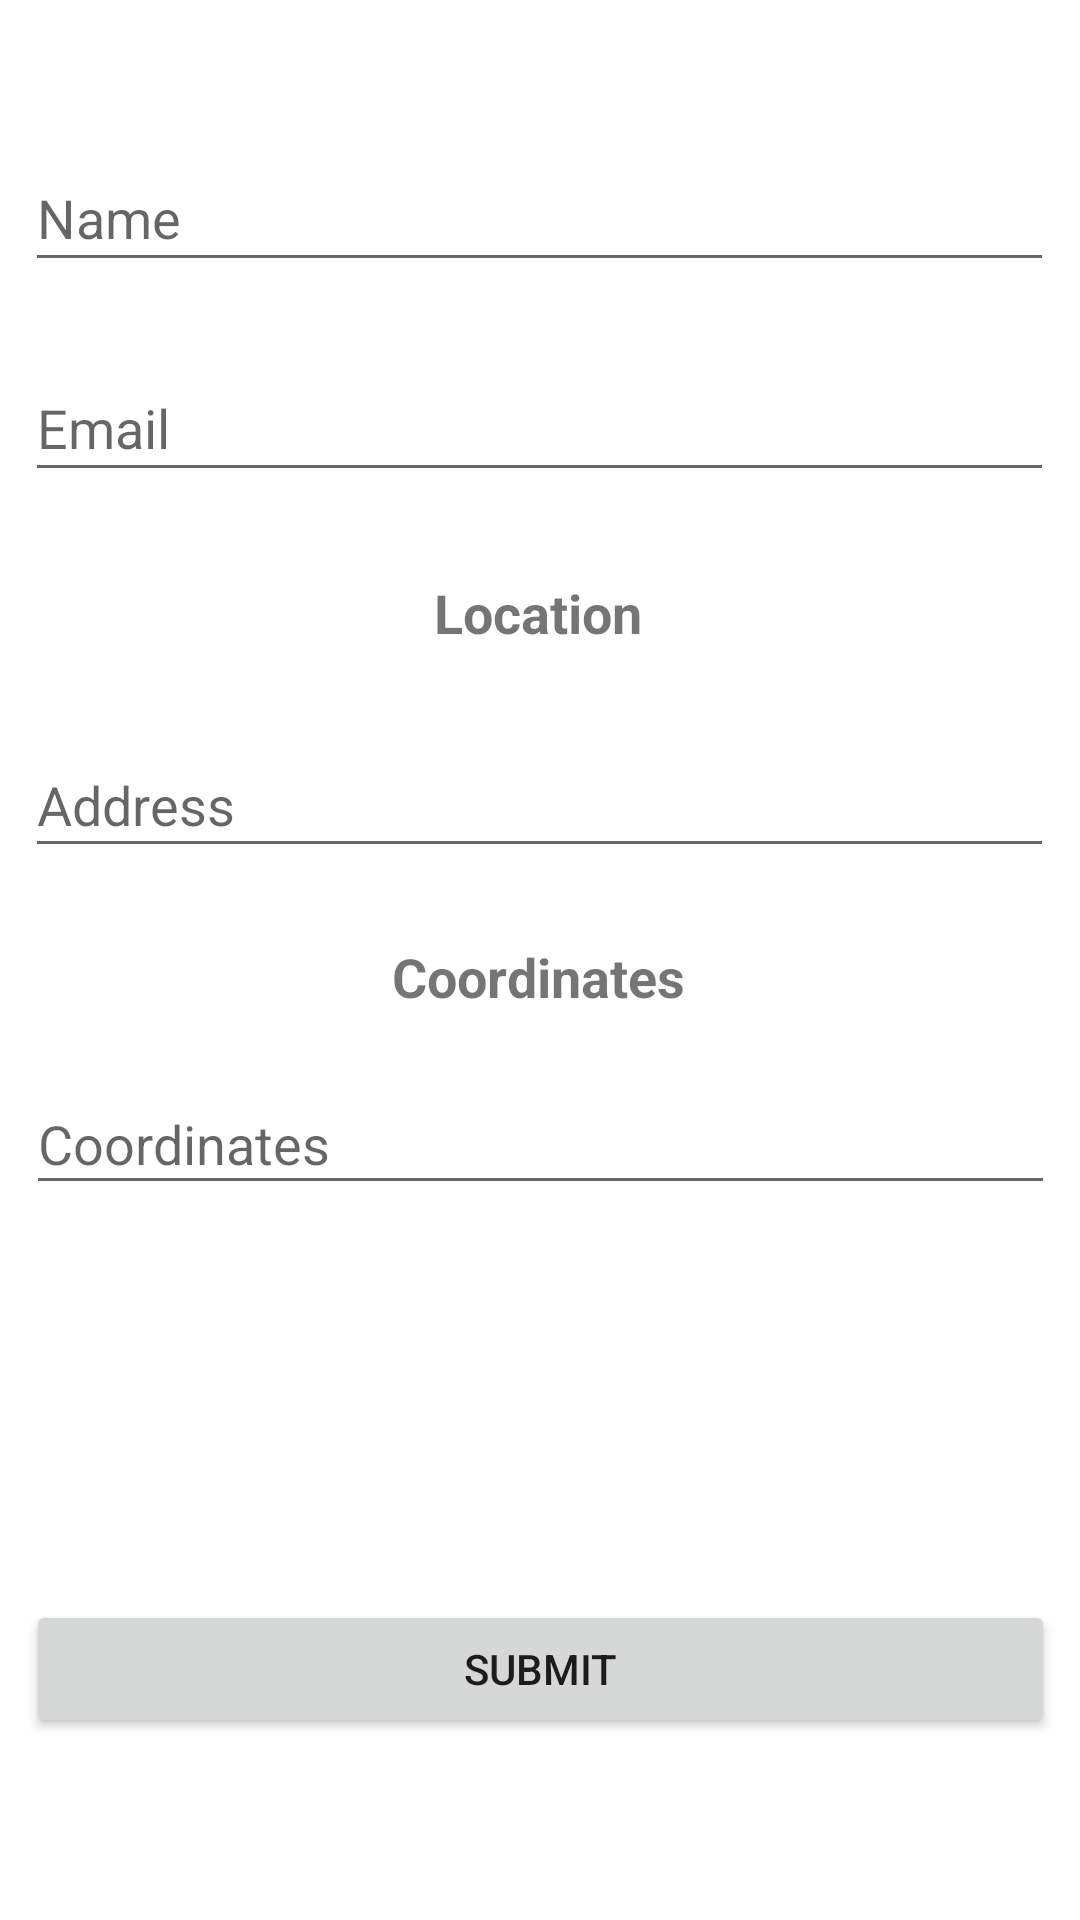

Write the Android layout XML for this screen, with the resource values it uses.
<!-- AndroidManifest.xml: application theme Theme.Strikers_App -->
<!-- res/layout/activity_user.xml -->
<?xml version="1.0" encoding="utf-8"?>
<androidx.constraintlayout.widget.ConstraintLayout xmlns:android="http://schemas.android.com/apk/res/android"
    xmlns:app="http://schemas.android.com/apk/res-auto"
    xmlns:tools="http://schemas.android.com/tools"
    android:layout_width="match_parent"
    android:layout_height="match_parent"
    tools:context=".user">

    <EditText
        android:id="@+id/etName"
        android:layout_width="343dp"
        android:layout_height="46dp"
        android:layout_marginTop="48dp"
        android:ems="10"
        android:hint="Name"
        android:inputType="textPersonName"
        app:layout_constraintEnd_toEndOf="parent"
        app:layout_constraintHorizontal_bias="0.497"
        app:layout_constraintStart_toStartOf="parent"
        app:layout_constraintTop_toTopOf="parent" />

    <Button
        android:id="@+id/btnSubmit"
        android:layout_width="343dp"
        android:layout_height="46dp"

        android:text="Submit"
        app:layout_constraintBottom_toBottomOf="parent"
        app:layout_constraintEnd_toEndOf="parent"
        app:layout_constraintStart_toStartOf="parent"
        app:layout_constraintTop_toBottomOf="@+id/etCoordinates"
        app:layout_constraintVertical_bias="0.685" />

    <EditText
        android:id="@+id/etEmail"
        android:layout_width="343dp"
        android:layout_height="46dp"
        android:layout_marginTop="24dp"
        android:ems="10"
        android:hint="Email"
        android:inputType="textPersonName"
        app:layout_constraintEnd_toEndOf="parent"
        app:layout_constraintHorizontal_bias="0.497"
        app:layout_constraintStart_toStartOf="parent"
        app:layout_constraintTop_toBottomOf="@+id/etName" />

    <EditText
        android:id="@+id/etCoordinates"
        android:layout_width="343dp"
        android:layout_height="44dp"
        android:layout_marginTop="20dp"
        android:ems="10"
        android:hint="Coordinates"
        android:inputType="textPersonName"
        app:layout_constraintEnd_toEndOf="parent"
        app:layout_constraintStart_toStartOf="parent"
        app:layout_constraintTop_toBottomOf="@+id/textView12" />

    <TextView
        android:id="@+id/textView12"
        android:layout_width="wrap_content"
        android:layout_height="wrap_content"
        android:layout_marginTop="24dp"
        android:text="Coordinates"
        android:textStyle="bold"
        android:textSize="18dp"
        app:layout_constraintEnd_toEndOf="parent"
        app:layout_constraintHorizontal_bias="0.498"
        app:layout_constraintStart_toStartOf="parent"
        app:layout_constraintTop_toBottomOf="@+id/etAddress" />

    <TextView
        android:id="@+id/textView15"
        android:layout_width="wrap_content"
        android:layout_height="wrap_content"
        android:layout_marginTop="28dp"
        android:text="Location"
        android:textSize="18dp"
        android:textStyle="bold"
        app:layout_constraintEnd_toEndOf="parent"
        app:layout_constraintHorizontal_bias="0.498"
        app:layout_constraintStart_toStartOf="parent"
        app:layout_constraintTop_toBottomOf="@+id/etEmail" />

    <EditText
        android:id="@+id/etAddress"
        android:layout_width="343dp"
        android:layout_height="45dp"
        android:layout_marginTop="28dp"
        android:ems="10"
        android:hint="Address"
        android:inputType="textPersonName"
        app:layout_constraintEnd_toEndOf="parent"
        app:layout_constraintHorizontal_bias="0.497"
        app:layout_constraintStart_toStartOf="parent"
        app:layout_constraintTop_toBottomOf="@+id/textView15" />

</androidx.constraintlayout.widget.ConstraintLayout>
<!-- resources referenced by this layout -->
<resources>
  <style name="Theme.Strikers_App" parent="Theme.MaterialComponents.DayNight.DarkActionBar">
          
          <item name="colorPrimary">@color/purple_500</item>
          <item name="colorPrimaryVariant">@color/purple_700</item>
          <item name="colorOnPrimary">@color/white</item>
          
          <item name="colorSecondary">@color/teal_200</item>
          <item name="colorSecondaryVariant">@color/teal_700</item>
          <item name="colorOnSecondary">@color/black</item>
          
          <item name="android:statusBarColor" tools:targetApi="l">?attr/colorPrimaryVariant</item>
          
      </style>
  <!-- not gathered from this repository: default colours our renderer supplied (Android Studio template values) -->
  <color name="purple_500">#FF6200EE</color>
  <color name="purple_700">#FF3700B3</color>
  <color name="teal_200">#FF03DAC5</color>
  <color name="teal_700">#FF018786</color>
  <color name="black">#FF000000</color>
  <color name="white">#FFFFFFFF</color>
</resources>
